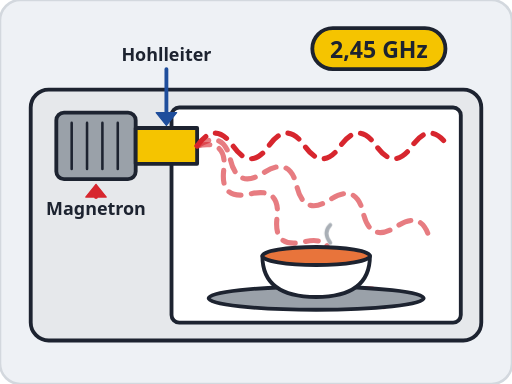
t = 0.00 s
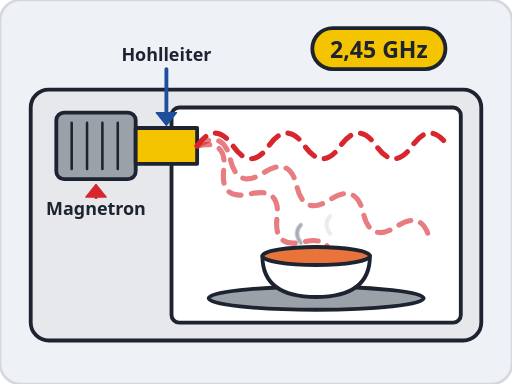
t = 1.00 s
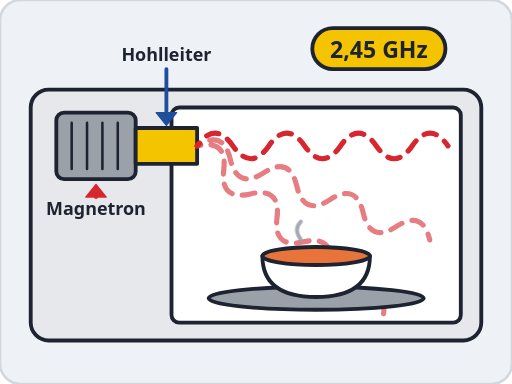
t = 1.30 s
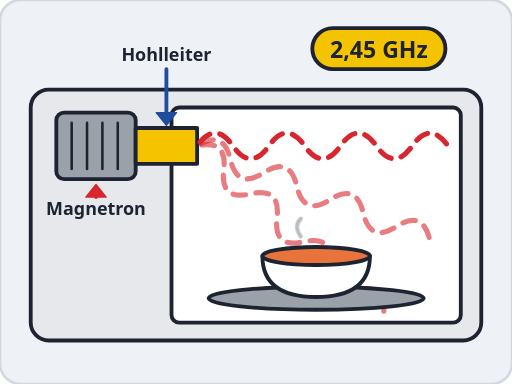
t = 1.60 s
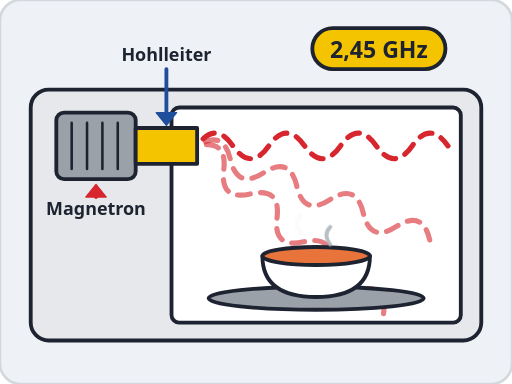
t = 2.20 s
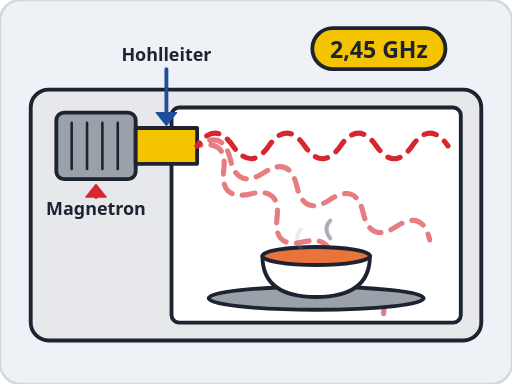
t = 2.80 s

The animated SVG that drew these frames (rendered in a browser with its animation timeline set to each time). Animation: 2 CSS @keyframes rules; one cycle of 3.40 s, repeats indefinitely.

<svg xmlns="http://www.w3.org/2000/svg" viewBox="0 0 400 300" role="img">
<title>Schnittbild einer Mikrowelle: Magnetron, Hohlleiter und Wellen im Garraum</title>
<style>
[class]{transform-box:fill-box;transform-origin:center}
text{font-family:system-ui,sans-serif}
.w{stroke-dasharray:10 8;animation:dash 1s linear infinite}
@keyframes dash{to{stroke-dashoffset:-36}}
.st{animation:rise 2.4s ease-in-out infinite}
@keyframes rise{0%{transform:translateY(4px);opacity:0}50%{opacity:.9}100%{transform:translateY(-8px);opacity:0}}
@media (prefers-reduced-motion:reduce){*{animation:none!important}}
</style>
<rect width="400" height="300" rx="16" fill="#eef1f5" stroke="#d3d8de" stroke-width="2"/>
<g stroke="#1d2330" stroke-width="3" stroke-linejoin="round" stroke-linecap="round">
<rect x="24" y="70" width="352" height="196" rx="14" fill="#e6e8eb"/>
<rect x="134" y="84" width="226" height="168" rx="6" fill="#fff"/>
<rect x="44" y="88" width="62" height="52" rx="6" fill="#9aa1a9"/>
<path d="M56 96V132M68 96V132M80 96V132M92 96V132" stroke-width="2"/>
<rect x="106" y="100" width="48" height="28" fill="#f5c400"/>
<g fill="none" stroke="#d7262e" stroke-width="4">
<path class="w" d="M154 114q14 -20 28 0t28 0t28 0t28 0t28 0t28 0t28 0"/>
<g transform="rotate(22 154 114)"><path class="w" opacity=".6" d="M154 114q14 -20 28 0t28 0t28 0t28 0t28 0t28 0t28 0"/></g>
<g transform="rotate(42 154 114)"><path class="w" opacity=".6" d="M154 114q14 -20 28 0t28 0t28 0t28 0t28 0t28 0t28 0"/></g>
</g>
<ellipse cx="247" cy="233" rx="84" ry="9" fill="#9aa1a9"/>
<path d="M205 200h84q0 32-42 32q-42 0-42-32z" fill="#fff"/>
<ellipse cx="247" cy="200" rx="42" ry="7" fill="#e8743b"/>
<g fill="none" stroke="#9aa1a9" stroke-width="3"><path class="st" d="M235 190q-6-8 0-14"/><path class="st" style="animation-delay:-1s" d="M258 190q-6-8 0-14"/></g>
<text x="75" y="168" text-anchor="middle" font-size="14" font-weight="600" fill="#1d2330" stroke="none">Magnetron</text>
<line x1="75" y1="154" x2="75" y2="154" stroke="#d7262e" stroke-width="3"/><polygon points="75,144 83,154 67,154" fill="#d7262e" stroke="#d7262e" stroke-width="1"/>
<text x="130" y="48" text-anchor="middle" font-size="14" font-weight="600" fill="#1d2330" stroke="none">Hohlleiter</text>
<line x1="130" y1="54" x2="130" y2="88" stroke="#1f4e9c" stroke-width="3"/><polygon points="130,98 122,88 138,88" fill="#1f4e9c" stroke="#1f4e9c" stroke-width="1"/>
<rect x="244" y="22" width="104" height="32" rx="16" fill="#f5c400"/>
<text x="296" y="45" text-anchor="middle" font-size="18" font-weight="700" fill="#1d2330" stroke="none">2,45 GHz</text>
</g>
</svg>
